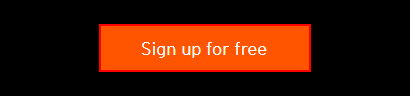
Workflow: Migration

Step 1: find the button

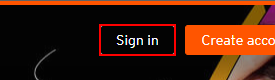
Step 2: click on the button

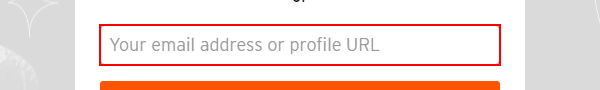
Step 3: type [SoundCloudUsername] into the text box 'sign_in_up_email' in window 'Stream and listen to music online for free with SoundCloud' (chrome.exe)

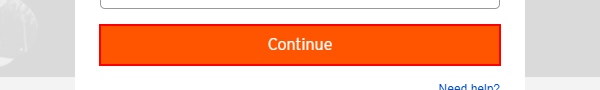
Step 4: click on the button 'Continue'

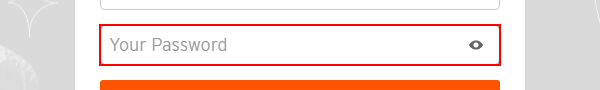
Step 5: type a value into the text box 'password' in window 'Stream and listen to music online for free with SoundCloud' (chrome.exe)

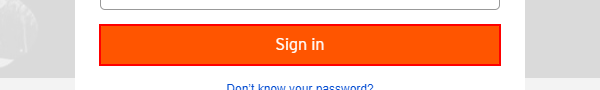
Step 6: click on the button 'Sign in' in window 'Stream and listen to music online for free with SoundCloud' (chrome.exe)
